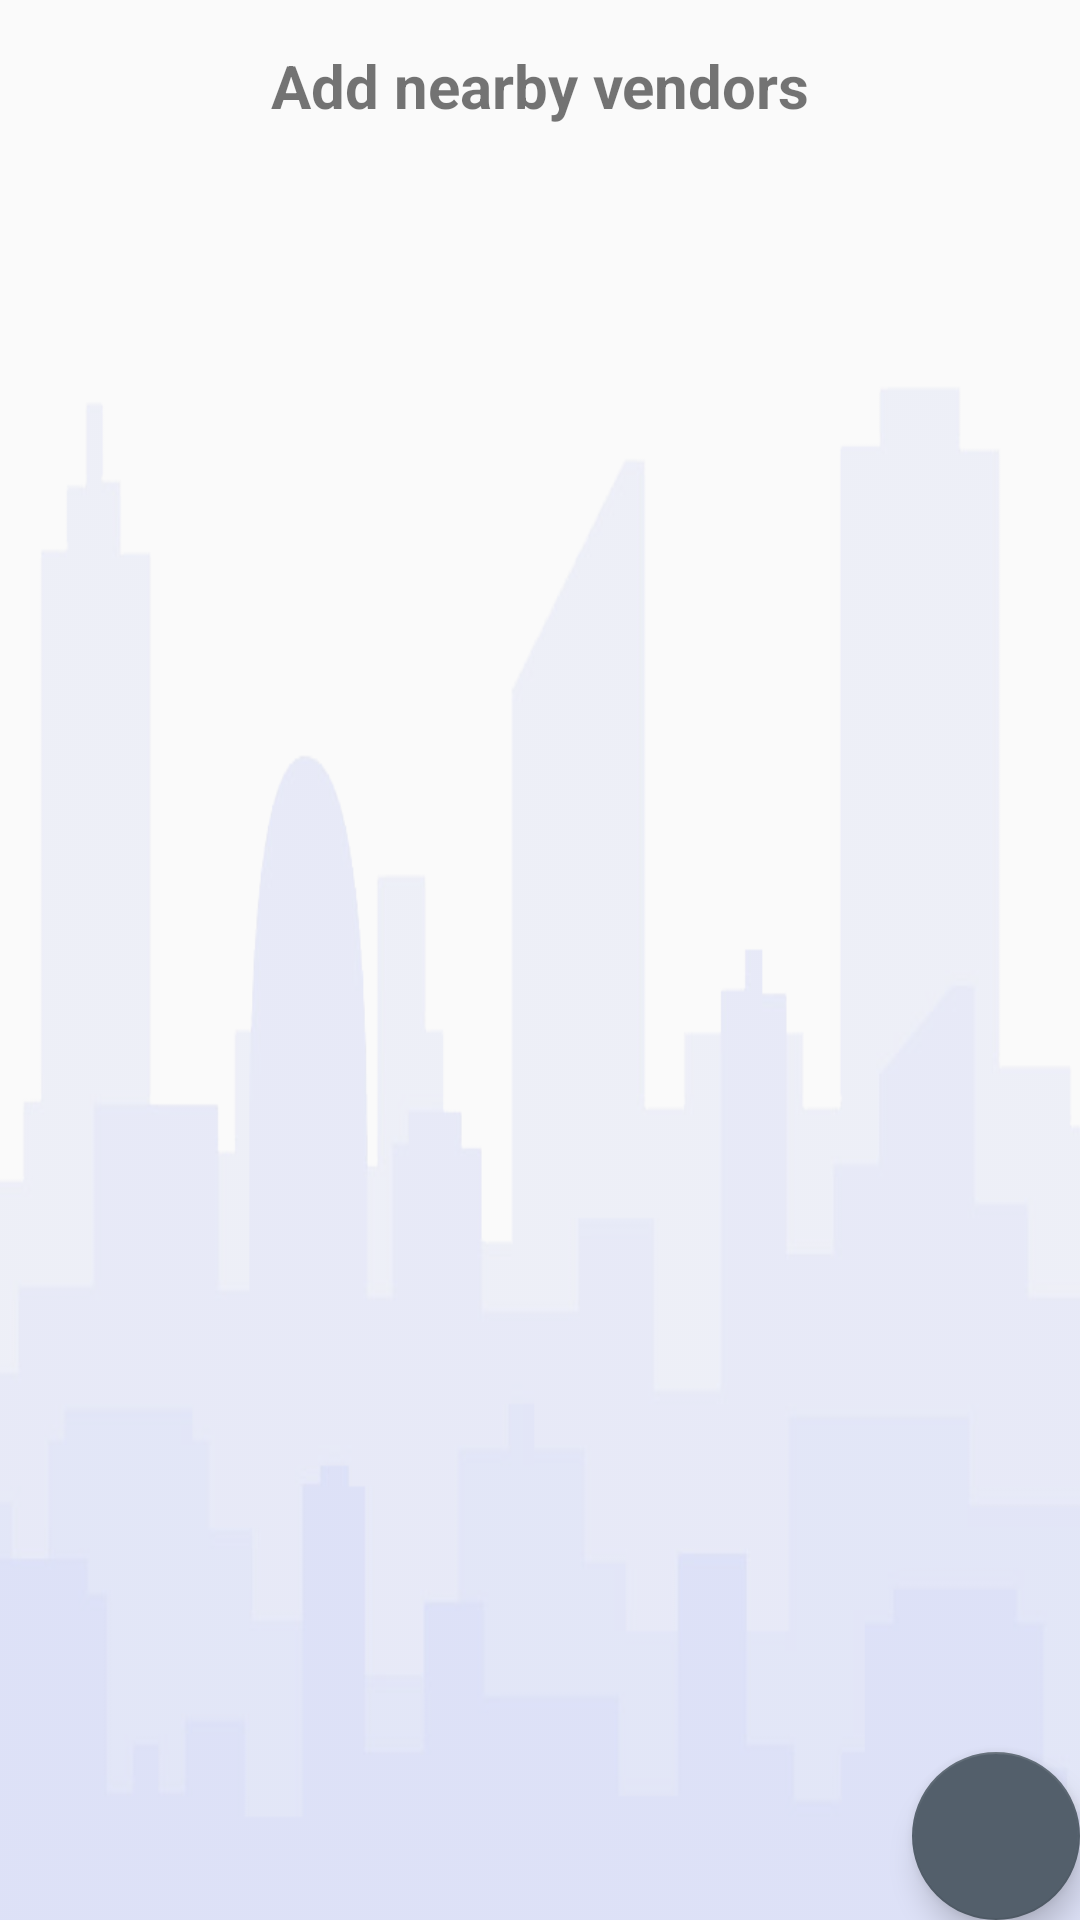

Android layout source for this screen:
<!-- AndroidManifest.xml: application theme AppTheme -->
<!-- res/layout/activity_info.xml -->
<?xml version="1.0" encoding="utf-8"?>
<RelativeLayout xmlns:android="http://schemas.android.com/apk/res/android"
    xmlns:app="http://schemas.android.com/apk/res-auto"
    xmlns:tools="http://schemas.android.com/tools"
    android:layout_width="match_parent"
    android:layout_height="match_parent"
    android:orientation="vertical"
    android:layout_margin="10dp"
    android:background="@drawable/img"
    tools:context=".InfoActivity">


    <TextView
        android:layout_width="match_parent"
        android:layout_height="match_parent"
        android:layout_margin="15dp"
        android:text="Add nearby vendors"
        android:textStyle="bold"
        android:textSize="20dp"
        android:textAlignment="center" />
    <android.support.v7.widget.RecyclerView
        android:id="@+id/recycleView"
        android:layout_marginTop="50dp"
        android:layout_marginRight="10dp"
        android:layout_marginLeft="10dp"
        android:layout_height="match_parent"
        android:layout_width="match_parent"/>
    <android.support.design.widget.CoordinatorLayout
        android:layout_height="match_parent"
        android:layout_width="match_parent">

        <android.support.design.widget.FloatingActionButton
            android:id="@+id/floatingbutton"
            android:layout_width="match_parent"
            android:layout_height="wrap_content"
            android:layout_gravity="bottom|end"
            android:layout_margin="@dimen/fab_margin"
            android:elevation="4dp"
            android:src="@drawable/ic_action_name"
            />

    </android.support.design.widget.CoordinatorLayout>




</RelativeLayout>
<!-- resources referenced by this layout -->
<resources>
  <!-- drawable img: png bitmap (drawable-hdpi, 52373 bytes) -->
  <style name="AppTheme" parent="Theme.AppCompat.Light.DarkActionBar">
          
          <item name="colorPrimary">@color/colorPrimary</item>
          <item name="colorPrimaryDark">@color/colorPrimaryDark</item>
          <item name="colorAccent">@color/colorAccent</item>
      </style>
  <color name="colorPrimary">#0EBFE9</color>
  <color name="colorPrimaryDark">#009ACD</color>
  <color name="colorAccent">#535F6B</color>
</resources>
